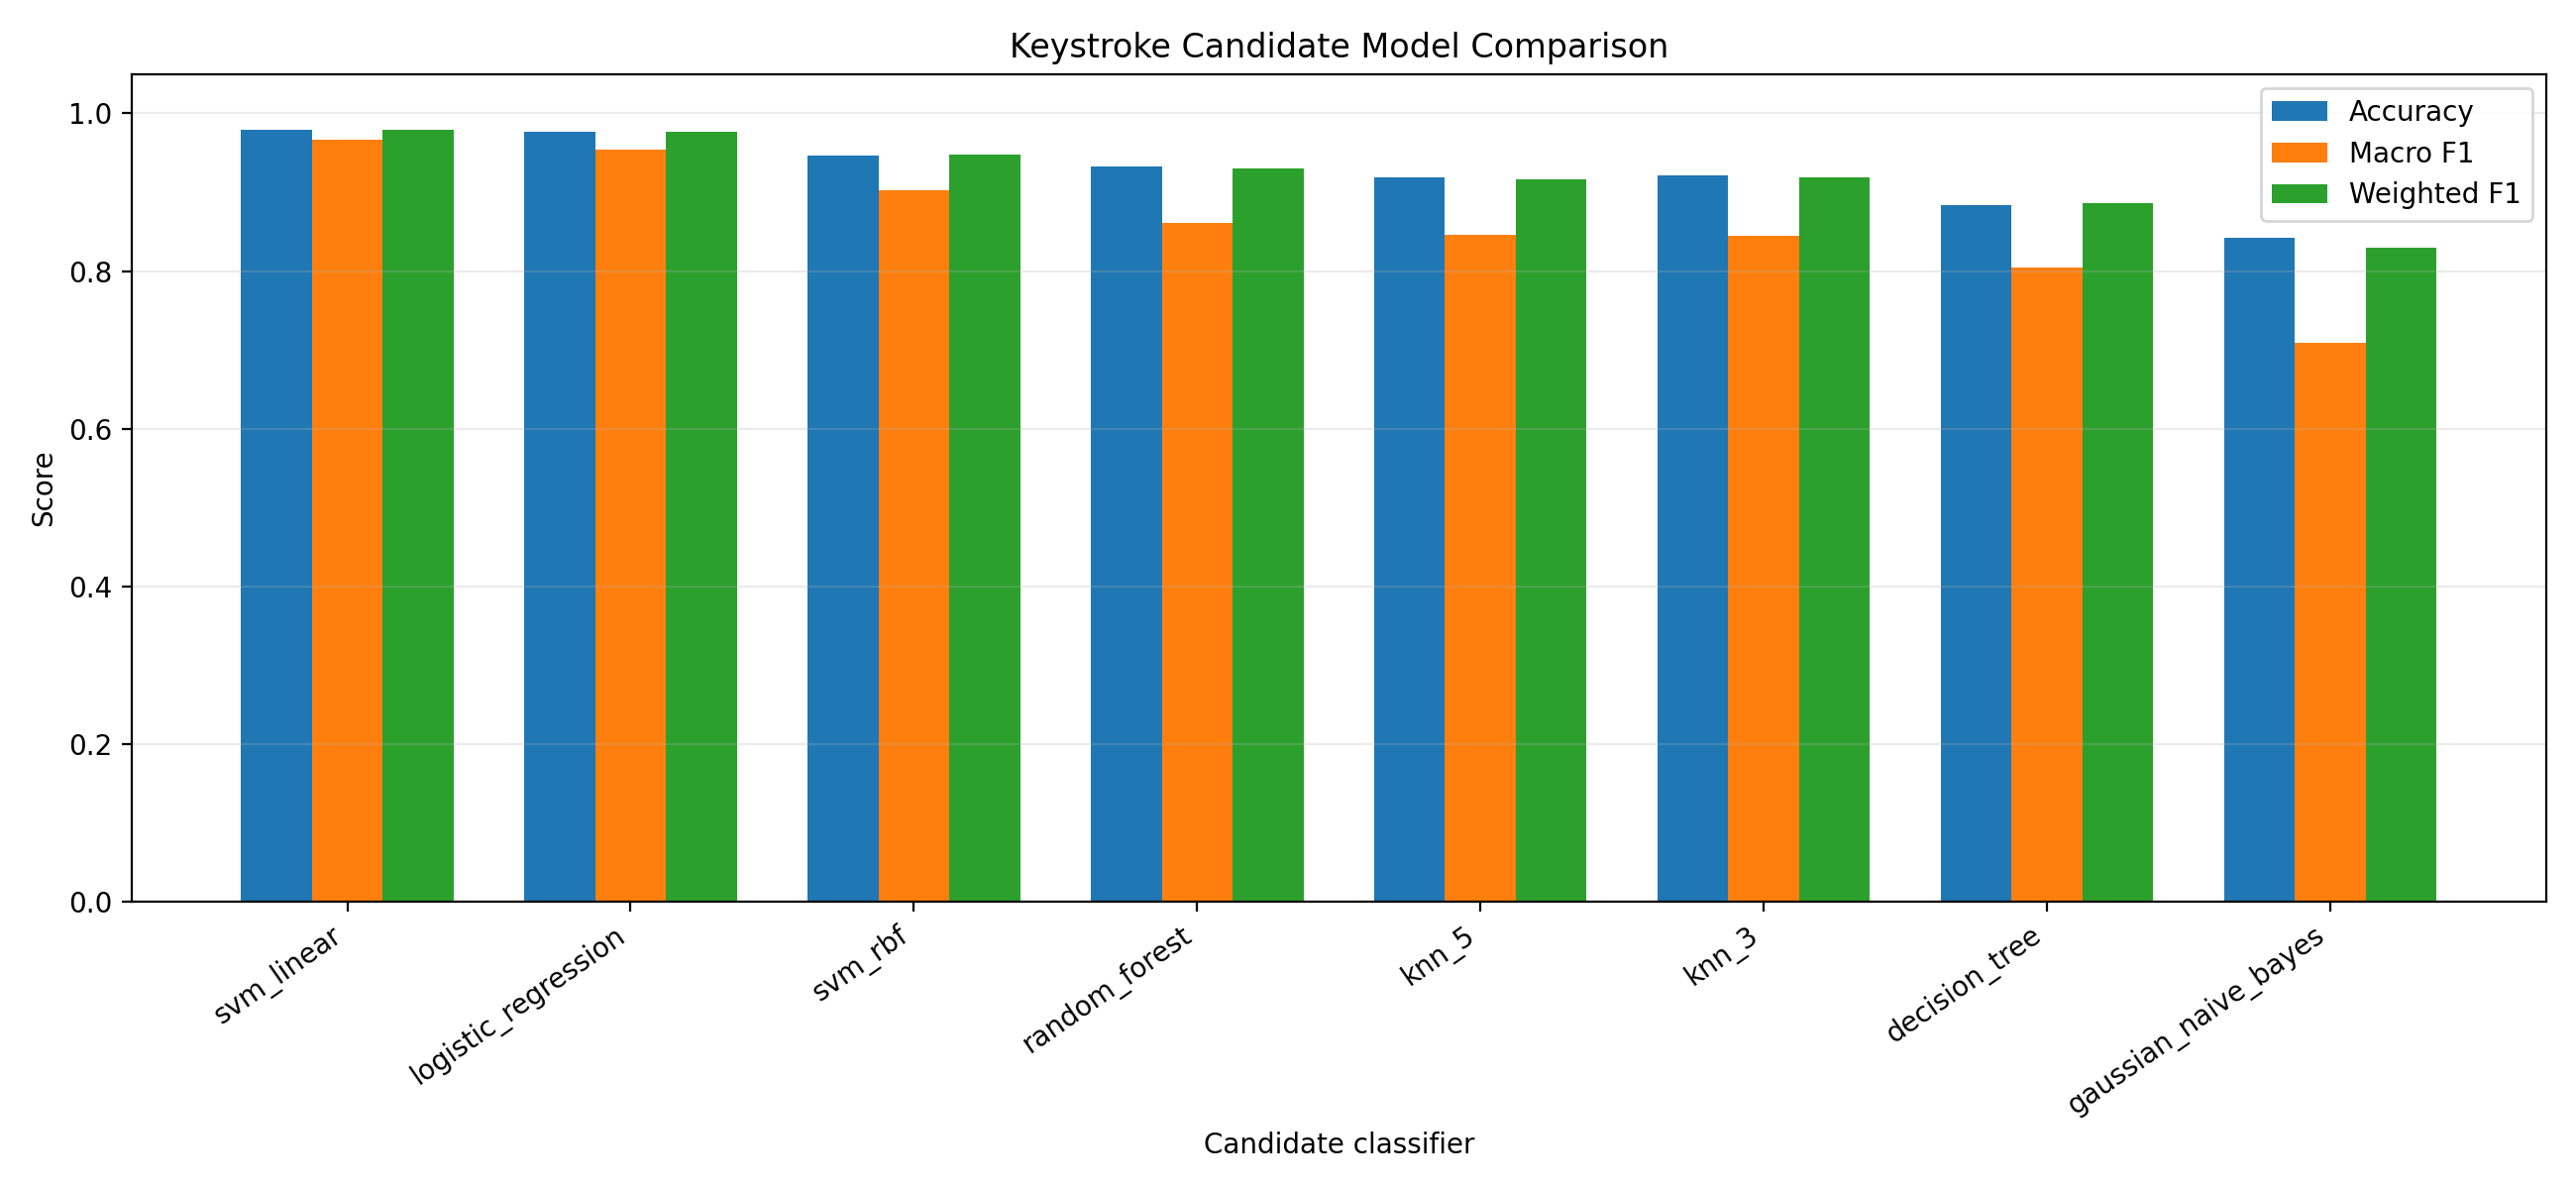

Source data for this figure (header and first rows):
model, status, accuracy, macro_precision, macro_recall, macro_f1, weighted_precision, weighted_recall, weighted_f1, reason
svm_linear, evaluated, 0.9788, 0.9485, 0.9866, 0.9661, 0.9802, 0.9788, 0.9791, 
logistic_regression, evaluated, 0.9763, 0.9306, 0.9844, 0.9537, 0.9796, 0.9763, 0.9771, 
svm_rbf, evaluated, 0.9465, 0.8781, 0.9345, 0.9022, 0.9523, 0.9465, 0.9482, 
random_forest, evaluated, 0.9328, 0.8972, 0.8372, 0.8609, 0.9304, 0.9328, 0.9303, 
knn_5, evaluated, 0.9191, 0.8759, 0.8232, 0.8458, 0.9172, 0.9191, 0.9169, 
knn_3, evaluated, 0.9215, 0.8888, 0.8158, 0.8445, 0.9192, 0.9215, 0.9184, 
decision_tree, evaluated, 0.8842, 0.7945, 0.8221, 0.805, 0.8904, 0.8842, 0.8859, 
gaussian_naive_bayes, evaluated, 0.8418, 0.7988, 0.6633, 0.7096, 0.8469, 0.8418, 0.8303, 
